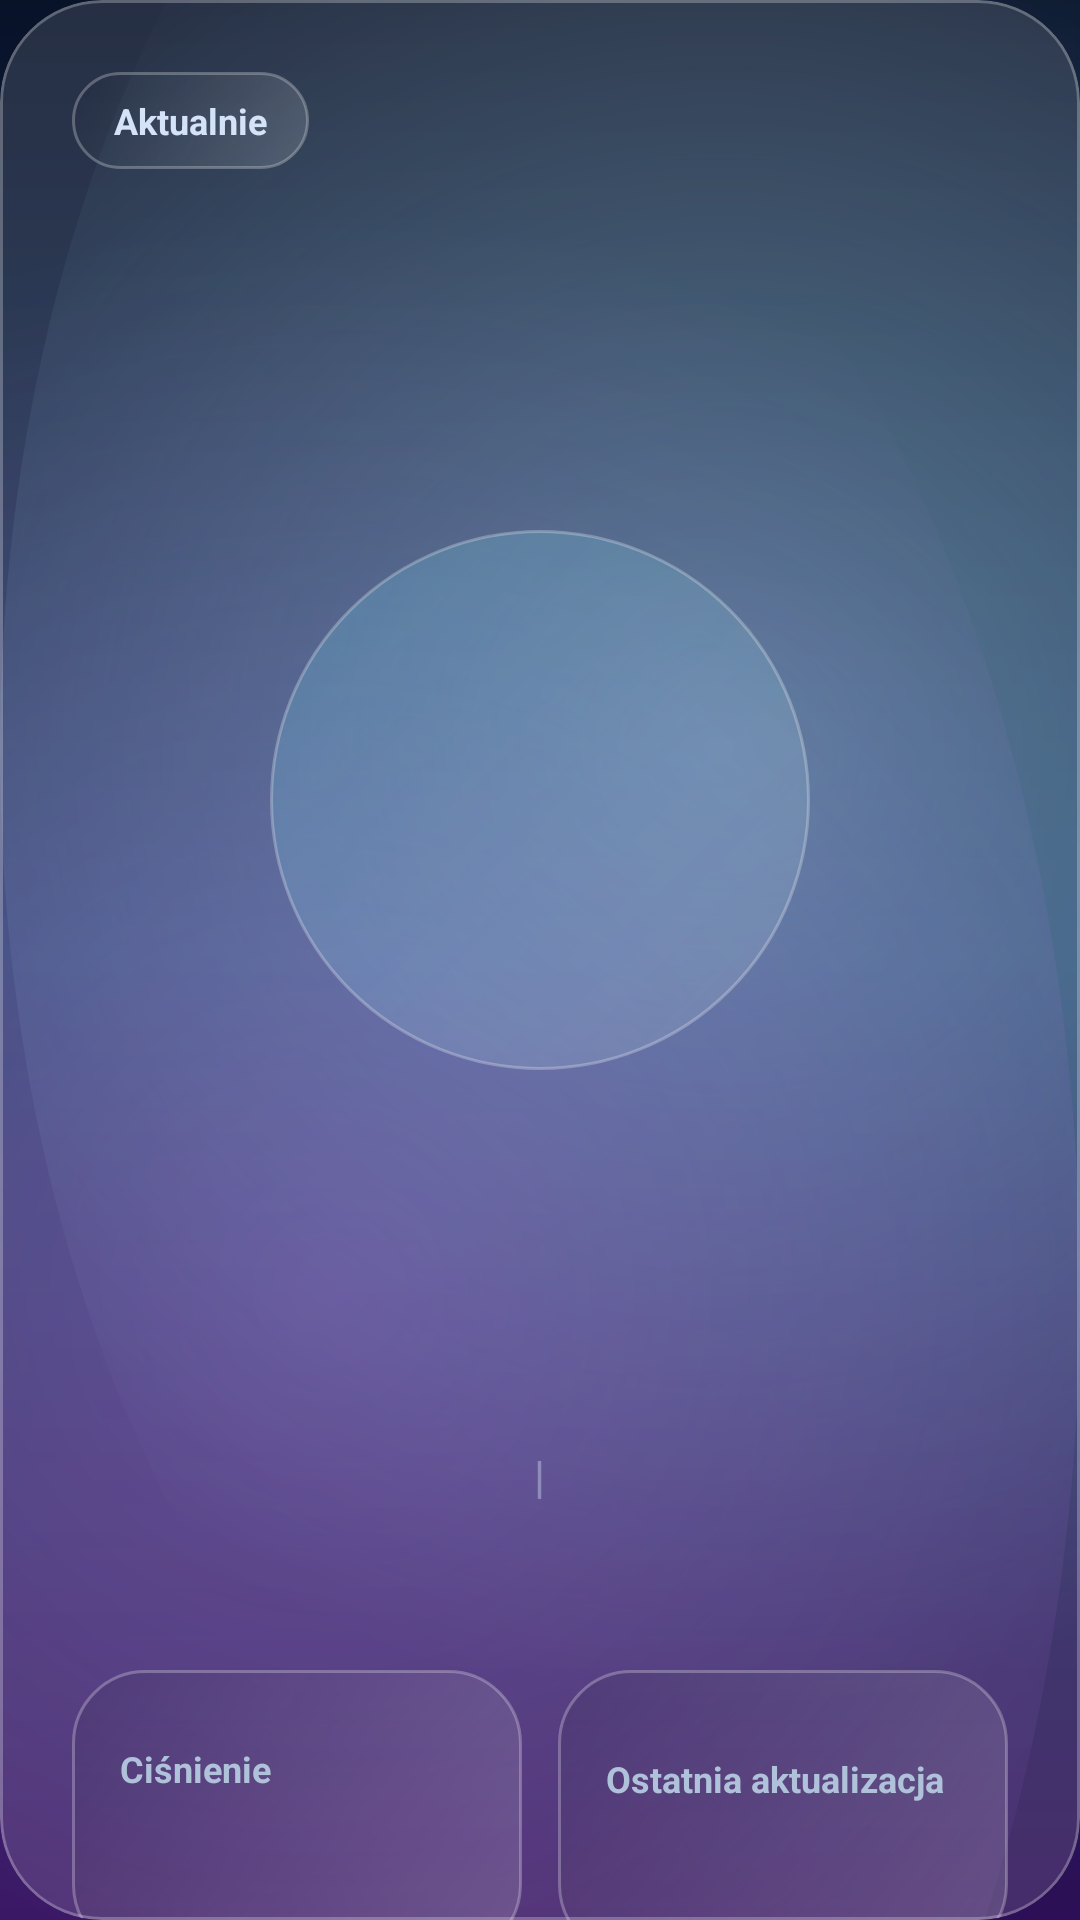

Produce the Android XML layout that renders to this screen, including the resource entries it uses.
<!-- AndroidManifest.xml: application theme Theme.Pogodaa -->
<!-- res/layout/fragment_weather.xml -->
<?xml version="1.0" encoding="utf-8"?>
<androidx.constraintlayout.widget.ConstraintLayout xmlns:android="http://schemas.android.com/apk/res/android"
    xmlns:app="http://schemas.android.com/apk/res-auto"
    xmlns:tools="http://schemas.android.com/tools"
    android:layout_width="match_parent"
    android:layout_height="match_parent">

    <com.google.android.material.card.MaterialCardView
        android:layout_width="match_parent"
        android:layout_height="match_parent"
        app:cardBackgroundColor="@color/glass_white"
        app:cardCornerRadius="34dp"
        app:cardElevation="0dp"
        app:strokeColor="@color/glass_white_stroke"
        app:strokeWidth="1dp">

        <androidx.constraintlayout.widget.ConstraintLayout
            android:layout_width="match_parent"
            android:layout_height="match_parent">

            <androidx.core.widget.NestedScrollView
                android:layout_width="match_parent"
                android:layout_height="0dp"
                android:fillViewport="true"
                android:overScrollMode="ifContentScrolls"
                android:scrollbars="none"
                app:layout_constraintTop_toTopOf="parent"
                app:layout_constraintBottom_toBottomOf="parent"
                app:layout_constraintStart_toStartOf="parent"
                app:layout_constraintEnd_toEndOf="parent">

                <LinearLayout
                    android:layout_width="match_parent"
                    android:layout_height="match_parent"
                    android:orientation="vertical"
                    android:padding="24dp">

                    
                    <LinearLayout
                        android:id="@+id/topContent"
                        android:layout_width="match_parent"
                        android:layout_height="wrap_content"
                        android:orientation="vertical">

                    <TextView
                        android:layout_width="wrap_content"
                        android:layout_height="wrap_content"
                        android:background="@drawable/metric_chip_bg"
                        android:paddingHorizontal="14dp"
                        android:paddingVertical="8dp"
                        android:text="@string/weather_now_label"
                        android:textColor="@color/text_secondary"
                        android:textSize="12sp"
                        android:textStyle="bold"
                        tools:ignore="TextContrastCheck" />

                    <TextView
                        android:id="@+id/tvLocation"
                        android:layout_width="wrap_content"
                        android:layout_height="wrap_content"
                        android:layout_marginTop="18dp"
                        android:fontFamily="sans-serif-black"
                        android:textColor="@color/text_main"
                        android:textSize="34sp"
                        tools:text="Warszawa" />

                    <TextView
                        android:id="@+id/tvCoordinates"
                        android:layout_width="wrap_content"
                        android:layout_height="wrap_content"
                        android:layout_marginTop="6dp"
                        android:alpha="0.85"
                        android:textColor="@color/text_secondary"
                        android:textSize="14sp"
                        tools:text="52.23, 21.01" />

                    <FrameLayout
                        android:layout_width="180dp"
                        android:layout_height="180dp"
                        android:layout_gravity="center_horizontal"
                        android:layout_marginTop="32dp"
                        android:background="@drawable/icon_badge_bg"
                        android:padding="20dp">

                        <ImageView
                            android:id="@+id/ivWeatherIcon"
                            android:layout_width="match_parent"
                            android:layout_height="match_parent"
                            android:contentDescription="@string/weather_icon_content_description"
                            android:scaleType="fitCenter"
                            tools:src="@android:drawable/ic_menu_report_image" />
                    </FrameLayout>

                    <TextView
                        android:id="@+id/tvTemperature"
                        android:layout_width="wrap_content"
                        android:layout_height="wrap_content"
                        android:layout_gravity="center_horizontal"
                        android:layout_marginTop="20dp"
                        android:fontFamily="sans-serif-thin"
                        android:textColor="@color/text_main"
                        android:textSize="76sp"
                        tools:text="22°" />

                    
                    <LinearLayout
                        android:layout_width="wrap_content"
                        android:layout_height="wrap_content"
                        android:layout_gravity="center_horizontal"
                        android:layout_marginTop="4dp"
                        android:orientation="horizontal">

                        <TextView
                            android:id="@+id/tvFeelsLike"
                            android:layout_width="wrap_content"
                            android:layout_height="wrap_content"
                            android:alpha="0.75"
                            android:textColor="@color/text_secondary"
                            android:textSize="15sp"
                            tools:text="Odczuwalna: 19°" />

                        <TextView
                            android:layout_width="wrap_content"
                            android:layout_height="wrap_content"
                            android:layout_marginStart="12dp"
                            android:layout_marginEnd="12dp"
                            android:alpha="0.4"
                            android:text="|"
                            android:textColor="@color/text_secondary"
                            android:textSize="15sp" />

                        <TextView
                            android:id="@+id/tvTempRange"
                            android:layout_width="wrap_content"
                            android:layout_height="wrap_content"
                            android:alpha="0.75"
                            android:textColor="@color/text_secondary"
                            android:textSize="15sp"
                            tools:text="↓18°  ↑26°" />
                    </LinearLayout>

                    <TextView
                        android:id="@+id/tvDescription"
                        android:layout_width="wrap_content"
                        android:layout_height="wrap_content"
                        android:layout_gravity="center_horizontal"
                        android:layout_marginTop="8dp"
                        android:letterSpacing="0.08"
                        android:textAllCaps="true"
                        android:textColor="@color/accent_cyan"
                        android:textSize="17sp"
                        android:textStyle="bold"
                        tools:text="Słonecznie" />

                    </LinearLayout>

                    <View
                        android:layout_width="match_parent"
                        android:layout_height="0dp"
                        android:layout_weight="1" />

                    
                    <LinearLayout
                        android:id="@+id/bottomMetrics"
                        android:layout_width="match_parent"
                        android:layout_height="96dp"
                        android:layout_marginTop="24dp"
                        android:layout_marginBottom="8dp"
                        android:baselineAligned="false"
                        android:gravity="center_vertical"
                        android:orientation="horizontal">

                        <LinearLayout
                            android:layout_width="0dp"
                            android:layout_height="match_parent"
                            android:layout_weight="1"
                            android:background="@drawable/metric_chip_bg"
                            android:gravity="center_vertical"
                            android:orientation="vertical"
                            android:padding="16dp">

                            <TextView
                                android:layout_width="wrap_content"
                                android:layout_height="wrap_content"
                                android:text="@string/weather_pressure_label"
                                android:textColor="@color/text_dim"
                                android:textSize="12sp"
                                android:textStyle="bold" />

                            <TextView
                                android:id="@+id/tvPressure"
                                android:layout_width="wrap_content"
                                android:layout_height="wrap_content"
                                android:layout_marginTop="6dp"
                                android:textColor="@color/text_main"
                                android:textSize="18sp"
                                android:textStyle="bold"
                                tools:text="1013 hPa" />
                        </LinearLayout>

                        <View
                            android:layout_width="12dp"
                            android:layout_height="1dp" />

                        <LinearLayout
                            android:layout_width="0dp"
                            android:layout_height="match_parent"
                            android:layout_weight="1"
                            android:background="@drawable/metric_chip_bg"
                            android:gravity="center_vertical"
                            android:orientation="vertical"
                            android:padding="16dp">

                            <TextView
                                android:layout_width="wrap_content"
                                android:layout_height="wrap_content"
                                android:text="@string/weather_updated_label"
                                android:textColor="@color/text_dim"
                                android:textSize="12sp"
                                android:textStyle="bold" />

                            <TextView
                                android:id="@+id/tvTime"
                                android:layout_width="wrap_content"
                                android:layout_height="wrap_content"
                                android:layout_marginTop="6dp"
                                android:maxLines="2"
                                android:textColor="@color/text_main"
                                android:textSize="13sp"
                                tools:text="12:00, 30 mar 2026" />
                        </LinearLayout>
                    </LinearLayout>
                </LinearLayout>
            </androidx.core.widget.NestedScrollView>

        </androidx.constraintlayout.widget.ConstraintLayout>
    </com.google.android.material.card.MaterialCardView>
</androidx.constraintlayout.widget.ConstraintLayout>
<!-- resources referenced by this layout -->
<resources>
  <color name="accent_cyan">#6CE5FF</color>
  <color name="glass_white">#1FFFFFFF</color>
  <color name="glass_white_stroke">#42FFFFFF</color>
  <color name="text_dim">#AFC2D9</color>
  <color name="text_main">#F8FBFF</color>
  <color name="text_secondary">#D4E3F7</color>
  <!-- drawable icon_badge_bg (drawable) -->
  <?xml version="1.0" encoding="utf-8"?>
  <shape xmlns:android="http://schemas.android.com/apk/res/android"
      android:shape="oval">
      <gradient
          android:angle="315"
          android:endColor="@color/glass_white"
          android:startColor="@color/accent_cyan_soft" />
      <stroke
          android:width="1dp"
          android:color="@color/glass_white_stroke" />
  </shape>
  <!-- drawable metric_chip_bg (drawable) -->
  <?xml version="1.0" encoding="utf-8"?>
  <shape xmlns:android="http://schemas.android.com/apk/res/android"
      android:shape="rectangle">
      <gradient
          android:angle="135"
          android:endColor="@color/surface_glass_deep"
          android:startColor="@color/surface_glass_strong" />
      <corners android:radius="24dp" />
      <stroke
          android:width="1dp"
          android:color="@color/glass_white_stroke" />
  </shape>
  <string name="weather_icon_content_description">Ikona aktualnej pogody</string>
  <string name="weather_now_label">Aktualnie</string>
  <string name="weather_pressure_label">Ciśnienie</string>
  <string name="weather_updated_label">Ostatnia aktualizacja</string>
  <style name="Theme.Pogodaa" parent="Base.Theme.Pogodaa" />
  <color name="accent_cyan_soft">#336CE5FF</color>
  <color name="surface_glass_deep">#1A091220</color>
  <color name="surface_glass_strong">#26FFFFFF</color>
  <style name="Base.Theme.Pogodaa" parent="Theme.Material3.DayNight.NoActionBar">
          <item name="colorPrimary">@color/primary_indigo</item>
          <item name="colorSecondary">@color/accent_cyan</item>
          <item name="colorTertiary">@color/accent_sun</item>
          <item name="colorSurface">@color/surface_glass_deep</item>
          <item name="android:windowBackground">@drawable/main_background_gradient</item>
          <item name="android:statusBarColor">@android:color/transparent</item>
          <item name="android:navigationBarColor">@color/bg_end</item>
          <item name="android:windowLightStatusBar">false</item>
          <item name="android:windowLightNavigationBar">false</item>
      </style>
  <color name="primary_indigo">#4F6BFF</color>
  <color name="accent_sun">#FFD166</color>
  <!-- drawable main_background_gradient (drawable) -->
  <?xml version="1.0" encoding="utf-8"?>
  <layer-list xmlns:android="http://schemas.android.com/apk/res/android">
      <item>
          <shape android:shape="rectangle">
              <gradient
                  android:angle="145"
                  android:centerColor="@color/bg_center"
                  android:endColor="@color/bg_end"
                  android:startColor="@color/bg_start"
                  android:type="linear" />
          </shape>
      </item>
  
      <item
          android:right="-120dp"
          android:top="-140dp">
          <shape android:shape="oval">
              <gradient
                  android:endColor="@android:color/transparent"
                  android:gradientRadius="320dp"
                  android:startColor="@color/bg_glow_top"
                  android:type="radial" />
          </shape>
      </item>
  
      <item
          android:bottom="-220dp"
          android:left="-140dp">
          <shape android:shape="oval">
              <gradient
                  android:endColor="@android:color/transparent"
                  android:gradientRadius="360dp"
                  android:startColor="@color/bg_glow_bottom"
                  android:type="radial" />
          </shape>
      </item>
  </layer-list>
  <color name="bg_end">#2C0F56</color>
  <color name="bg_center">#16335F</color>
  <color name="bg_start">#081229</color>
  <color name="bg_glow_top">#55A0E9FF</color>
  <color name="bg_glow_bottom">#44C86BFF</color>
</resources>
